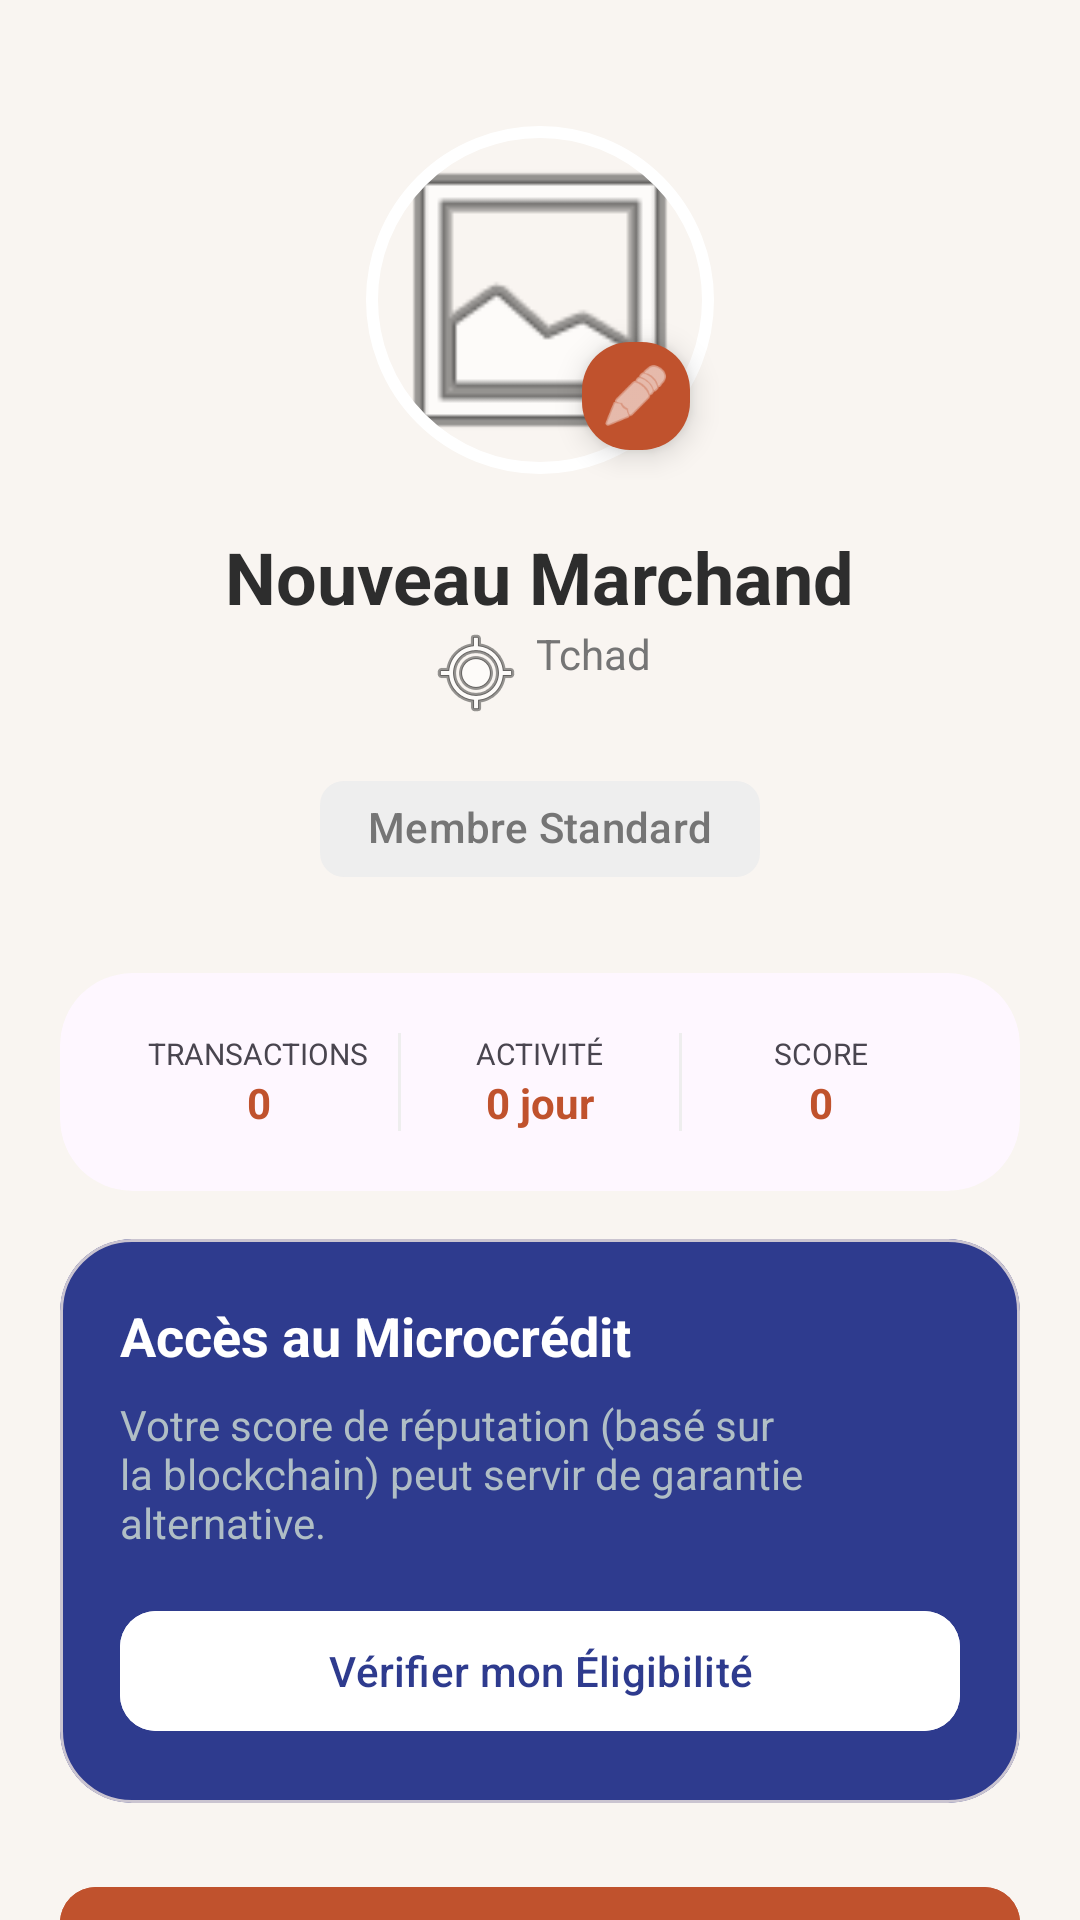

Layout XML and referenced resources for this Android screen:
<!-- AndroidManifest.xml: application theme Theme.MarcheTchad -->
<!-- res/layout/fragment_profile.xml -->
<?xml version="1.0" encoding="utf-8"?>
<androidx.core.widget.NestedScrollView xmlns:android="http://schemas.android.com/apk/res/android"
    xmlns:app="http://schemas.android.com/apk/res-auto"
    android:layout_width="match_parent"
    android:layout_height="match_parent"
    android:background="@color/background_beige">

    <LinearLayout
        android:layout_width="match_parent"
        android:layout_height="wrap_content"
        android:gravity="center_horizontal"
        android:orientation="vertical"
        android:padding="20dp">

        
        <FrameLayout
            android:layout_width="wrap_content"
            android:layout_height="wrap_content"
            android:layout_marginTop="20dp">

            <com.google.android.material.imageview.ShapeableImageView
                android:id="@+id/iv_profile"
                android:layout_width="120dp"
                android:layout_height="120dp"
                android:padding="4dp"
                android:src="@android:drawable/ic_menu_gallery"
                app:shapeAppearanceOverlay="@style/CircleImageView"
                app:strokeColor="@color/white"
                app:strokeWidth="4dp" />

            <com.google.android.material.floatingactionbutton.FloatingActionButton
                android:layout_width="wrap_content"
                android:layout_height="wrap_content"
                android:layout_gravity="bottom|end"
                android:layout_margin="4dp"
                android:src="@android:drawable/ic_menu_edit"
                app:fabCustomSize="36dp"
                app:backgroundTint="@color/primary_orange"
                app:tint="@color/white" />
        </FrameLayout>

        <TextView
            android:layout_width="wrap_content"
            android:layout_height="wrap_content"
            android:layout_marginTop="16dp"
            android:text="Nouveau Marchand"
            android:textColor="@color/text_dark"
            android:textSize="24sp"
            android:textStyle="bold" />

        <TextView
            android:layout_width="wrap_content"
            android:layout_height="wrap_content"
            android:text="Tchad"
            android:textColor="@color/text_grey"
            app:drawableStartCompat="@android:drawable/ic_menu_mylocation"
            android:drawablePadding="4dp" />

        <LinearLayout
            android:layout_width="wrap_content"
            android:layout_height="wrap_content"
            android:layout_marginTop="12dp"
            android:orientation="horizontal">
            <com.google.android.material.chip.Chip
                android:layout_width="wrap_content"
                android:layout_height="wrap_content"
                android:text="Membre Standard"
                android:textColor="@color/text_grey"
                app:chipBackgroundColor="#EEEEEE"
                app:chipStrokeWidth="0dp" />
        </LinearLayout>

        
        <com.google.android.material.card.MaterialCardView
            android:layout_width="match_parent"
            android:layout_height="wrap_content"
            android:layout_marginTop="24dp"
            app:cardCornerRadius="24dp"
            app:strokeWidth="0dp">
            <LinearLayout
                android:layout_width="match_parent"
                android:layout_height="wrap_content"
                android:orientation="horizontal"
                android:padding="20dp"
                android:weightSum="3">
                <LinearLayout
                    android:layout_width="0dp"
                    android:layout_height="wrap_content"
                    android:layout_weight="1"
                    android:gravity="center"
                    android:orientation="vertical">
                    <TextView
                        android:layout_width="wrap_content"
                        android:layout_height="wrap_content"
                        android:text="TRANSACTIONS"
                        android:textSize="10sp" />
                    <TextView
                        android:id="@+id/tv_profile_transactions"
                        android:layout_width="wrap_content"
                        android:layout_height="wrap_content"
                        android:text="0"
                        android:textColor="@color/primary_orange"
                        android:textStyle="bold" />
                </LinearLayout>
                <View android:layout_width="1dp" android:layout_height="match_parent" android:background="#EEEEEE" />
                <LinearLayout
                    android:layout_width="0dp"
                    android:layout_height="wrap_content"
                    android:layout_weight="1"
                    android:gravity="center"
                    android:orientation="vertical">
                    <TextView
                        android:layout_width="wrap_content"
                        android:layout_height="wrap_content"
                        android:text="ACTIVITÉ"
                        android:textSize="10sp" />
                    <TextView
                        android:layout_width="wrap_content"
                        android:layout_height="wrap_content"
                        android:text="0 jour"
                        android:textColor="@color/primary_orange"
                        android:textStyle="bold" />
                </LinearLayout>
                <View android:layout_width="1dp" android:layout_height="match_parent" android:background="#EEEEEE" />
                <LinearLayout
                    android:layout_width="0dp"
                    android:layout_height="wrap_content"
                    android:layout_weight="1"
                    android:gravity="center"
                    android:orientation="vertical">
                    <TextView
                        android:layout_width="wrap_content"
                        android:layout_height="wrap_content"
                        android:text="SCORE"
                        android:textSize="10sp" />
                    <TextView
                        android:id="@+id/tv_profile_score"
                        android:layout_width="wrap_content"
                        android:layout_height="wrap_content"
                        android:text="0"
                        android:textColor="@color/primary_orange"
                        android:textStyle="bold" />
                </LinearLayout>
            </LinearLayout>
        </com.google.android.material.card.MaterialCardView>

        
        <com.google.android.material.card.MaterialCardView
            android:layout_width="match_parent"
            android:layout_height="wrap_content"
            android:layout_marginTop="16dp"
            app:cardBackgroundColor="@color/secondary_blue"
            app:cardCornerRadius="24dp">
            <LinearLayout
                android:layout_width="match_parent"
                android:layout_height="wrap_content"
                android:orientation="vertical"
                android:padding="20dp">
                <TextView
                    android:layout_width="wrap_content"
                    android:layout_height="wrap_content"
                    android:text="Accès au Microcrédit"
                    android:textColor="@color/white"
                    android:textSize="18sp"
                    android:textStyle="bold" />
                <TextView
                    android:layout_width="wrap_content"
                    android:layout_height="wrap_content"
                    android:layout_marginTop="8dp"
                    android:text="Votre score de réputation (basé sur la blockchain) peut servir de garantie alternative."
                    android:textColor="#B0BEC5"
                    android:textSize="14sp" />

                <com.google.android.material.button.MaterialButton
                    android:id="@+id/btn_apply_credit"
                    android:layout_width="match_parent"
                    android:layout_height="wrap_content"
                    android:layout_marginTop="16dp"
                    android:backgroundTint="@color/white"
                    android:text="Vérifier mon Éligibilité"
                    android:textAllCaps="false"
                    android:textColor="@color/secondary_blue"
                    app:cornerRadius="12dp" />
            </LinearLayout>
        </com.google.android.material.card.MaterialCardView>

        <com.google.android.material.button.MaterialButton
            android:layout_width="match_parent"
            android:layout_height="60dp"
            android:layout_marginTop="24dp"
            android:backgroundTint="@color/primary_orange"
            android:text="Modifier mon Profil Public"
            android:textAllCaps="false"
            app:cornerRadius="12dp" />

    </LinearLayout>
</androidx.core.widget.NestedScrollView>
<!-- resources referenced by this layout -->
<resources>
  <color name="background_beige">#F9F5F1</color>
  <color name="primary_orange">#C0522D</color>
  <color name="secondary_blue">#2E3B8E</color>
  <color name="text_dark">#2D2D2D</color>
  <color name="text_grey">#757575</color>
  <color name="white">#FFFFFFFF</color>
  <style name="CircleImageView" parent="">
          <item name="cornerSize">50%</item>
      </style>
  <style name="Theme.MarcheTchad" parent="Base.Theme.MarcheTchad" />
  <style name="Base.Theme.MarcheTchad" parent="Theme.Material3.DayNight.NoActionBar">
          <item name="colorPrimary">@color/primary_orange</item>
          <item name="android:windowBackground">@color/background_beige</item>
          <item name="colorPrimaryVariant">@color/primary_orange_dark</item>
          <item name="colorSecondary">@color/secondary_blue</item>
      </style>
  <color name="primary_orange_dark">#A04122</color>
</resources>
